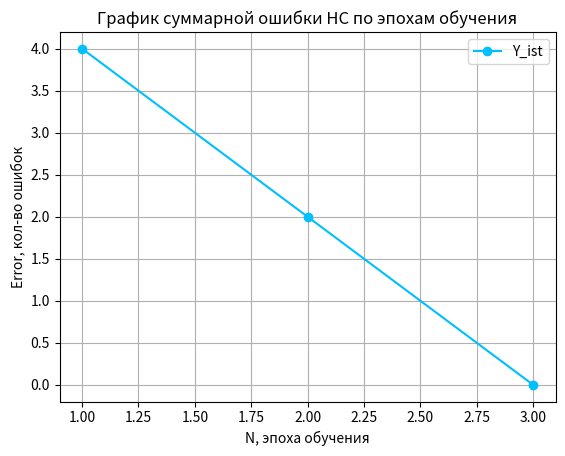

Here is the Python script that generated this plot:
import numpy as np
import matplotlib.pyplot as plt

class Lab_4:
    def __init__(self, var, method):
        self.var = var
        self.method = method
        self.n = 0.3
        self.N = 0
        self.Error = np.array([], int)

    def Fun(self, x1, x2, x3, x4):
        if self.var == 2:  # Аня
            return (((not (x3)) or x4) and (not (x1))) or x2
        if self.var == 9:  # Андрей
            return (x1 or x2 or x3) and (x2 or x3 or x4)

    def Boolean(self):
        self.mass = np.zeros((16, 5), dtype=np.int32)
        self.mass0 = np.empty((0, 4), int)
        self.mass1 = np.empty((0, 4), int)

        for i in range(16):
            b = str(bin(i)[2:])
            while len(b) < 4:
                b = '0' + b
            for j in range(4):
                self.mass[i][j] = b[j]
            self.mass[i][4] = self.Fun(self.mass[i][0], self.mass[i][1], self.mass[i][2], self.mass[i][3])
            if self.mass[i][4] == 0:
                self.mass0 = np.vstack((self.mass0, self.mass[i][:-1]))
            else:
                self.mass1 = np.vstack((self.mass1, self.mass[i][:-1]))
        if len(self.mass0) <= len(self.mass1):
            self.mass_C = self.mass0
        else:
            self.mass_C = self.mass1
        self.mass_X = np.delete(self.mass, -1, axis=1)
        self.v = np.zeros(len(self.mass_C) + 1)
        self.y_pr = np.zeros(len(self.mass_X), dtype=np.int32)
        self.y_t = self.mass[:, 4]
        self.fi = np.zeros(len(self.mass_C), dtype=np.int32)

        print(f"Массив X полный: \n{self.mass}\n")
        print(f"Массив C: \n{self.mass_C}\n")
        print(f"Массив X: \n{self.mass_X}\n")
        return self

    def Net(self):
        for i_y16 in range(len(self.mass_X)):  # от 0 до 15
            # на входе X = 0000 (меняется) и C = 0010, 1000, 1001, 1010, 1011 (не меняются)

            for i_fi in range(len(self.mass_C)):  # от 0 до 4
                self.fi[i_fi] = np.exp(-(
                        ((self.mass_X[i_y16][0] - self.mass_C[i_fi][0]) ** 2) +
                        ((self.mass_X[i_y16][1] - self.mass_C[i_fi][1]) ** 2) +
                        ((self.mass_X[i_y16][2] - self.mass_C[i_fi][2]) ** 2) +
                        ((self.mass_X[i_y16][3] - self.mass_C[i_fi][3]) ** 2)))
            print(self.fi)
            self.ChoiceFA(self.method, i_y16)

        err = 0
        for i_check in range(len(self.y_t)):
            err += np.abs(self.y_t[i_check] - self.y_pr[i_check])
        self.Error = np.hstack((self.Error, err))

    def ChoiceFA(self, method, i):
        # методы - Погороговая(1), Логарифмическая(3), Тангенсальная(4)
        net = np.dot(self.fi, self.v[1:])
        net += self.v[0]
        if method == 1:
            if net >= 0:
                self.y_pr[i] = 1
            else:
                self.y_pr[i] = 0
            self.Teach(method, i)
        if method == 3:
            self.out = 1 / (1 + np.exp(-net))
            if self.out >= 0.5:
                self.y_pr[i] = 1
            else:
                self.y_pr[i] = 0
            self.Teach(method, i)
        if method == 4:
            self.out = (np.tanh(net) + 1) / 2
            if self.out >= 0.5:
                self.y_pr[i] = 1
            else:
                self.y_pr[i] = 0
            self.Teach(method, i)

    def Teach(self, method, i):
        # Здесь я должен обновлять веса
        delta = self.y_t[i] - self.y_pr[i]
        update = self.n * delta
        if method == 1:
            self.v[0] += update
            for j in range(1, len(self.mass_C) + 1):
                self.v[j] += update * self.fi[j - 1]
        if method == 3:
            self.v[0] += update * (self.out * (1 - self.out))
            for j in range(1, len(self.mass_C) + 1):
                self.v[j] += update * (self.out * (1 - self.out)) * self.fi[j - 1]
        if method == 4:
            self.v[0] += update * (1 - self.out ** 2)
            for j in range(1, len(self.mass_C) + 1):
                self.v[j] += update * (1 - self.out ** 2) * self.fi[j - 1]

    def Paint(self):
        plt.title(f"График суммарной ошибки НС по эпохам обучения")
        plt.xlabel("N, эпоха обучения")
        plt.ylabel("Error, кол-во ошибок")
        plt.grid()
        plt.plot(range(1, self.N + 1), self.Error, '-o', c='deepskyblue', label='Y_ist')
        plt.legend()
        plt.show()

    def Epoch(self):
        self.Boolean()

        while True:
            self.Net()
            self.N += 1
            if self.Error[-1] == 0:
                break
        print(f"Кол-во эпох N = {self.N}")
        print(f"Значения целевые self.y_t : \n{self.y_t}")
        print(f"Значения полученые self.y_pr : \n{self.y_pr}")
        print(f"Синаптические веса self.v = \n{self.v}")

# ----------------------------------------
# Запуск программы
# ----------------------------------------
if __name__ == "__main__":
    Work = Lab_4(9, 1)  # var, method
    Work.Epoch()
    Work.Paint()


# ----------------------------------------
